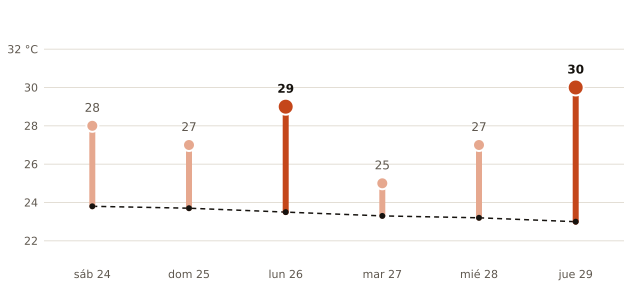

The file beside this chart, header and first rows:
fecha, máxima_prevista_C, máxima_normal_1991_2020_C
2026-10-24, 28, 23.8
2026-10-25, 27, 23.7
2026-10-26, 29, 23.5
2026-10-27, 25, 23.3
2026-10-28, 27, 23.2
2026-10-29, 30, 23.0
